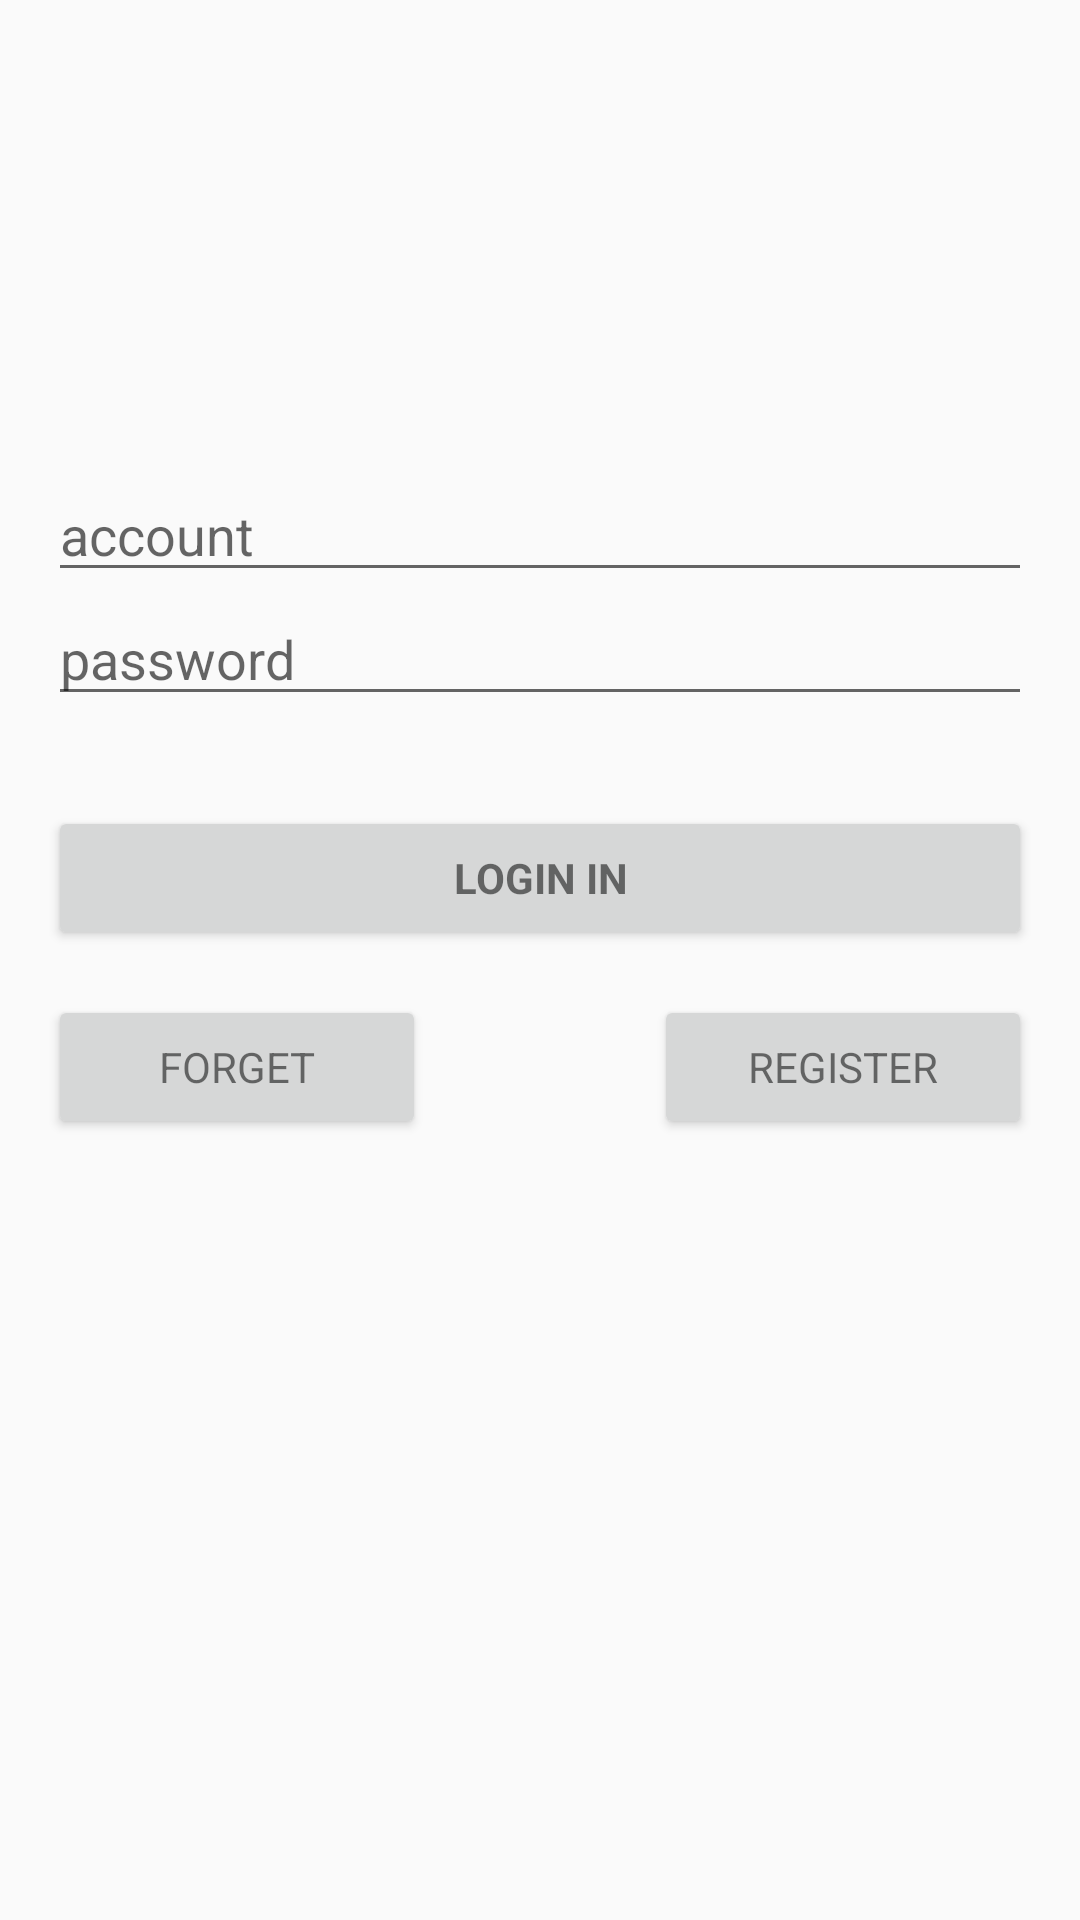

The Android layout XML behind this screen, and the referenced resources:
<!-- AndroidManifest.xml: application theme AppTheme -->
<!-- res/layout/user_login.xml -->
<?xml version="1.0" encoding="utf-8"?>
<LinearLayout xmlns:android="http://schemas.android.com/apk/res/android"
    android:orientation="vertical"
    android:layout_width="match_parent"
    android:layout_height="match_parent"
    android:gravity="center_horizontal"
    android:paddingBottom="16dp"
    android:paddingLeft="16dp"
    android:paddingRight="16dp"
    android:paddingTop="16dp"
    >

    <TextView
        android:layout_width="match_parent"
        android:layout_height="40dp" />
    <ImageView
        android:layout_width="100dp"
        android:layout_height="100dp"
        android:src="@mipmap/ic_launcher"
        android:layout_gravity="center"
        android:id="@+id/user_header"
        />
    <EditText
    android:layout_width="match_parent"
    android:layout_height="wrap_content"
    android:id="@+id/user_account"
    android:hint="account" android:inputType="number"
    />
    <EditText
        android:layout_width="match_parent"
        android:layout_height="wrap_content"
        android:id="@+id/user_password"
        android:hint="password"
        android:inputType="textPassword"/>
    <Button
        android:layout_width="match_parent"
        android:layout_height="wrap_content"
        style="?android:textAppearanceSmall"
        android:id="@+id/login_in"
        android:layout_marginTop="30dp"
        android:text="Login In"
        android:textStyle="bold"/>
    <LinearLayout
        android:layout_width="match_parent"
        android:layout_height="wrap_content"
        android:layout_marginTop="15dp"
        android:orientation="horizontal">
        <Button
            android:layout_width="wrap_content"
            android:layout_height="wrap_content"
            style="?android:textAppearanceSmall"
            android:layout_weight="1"
            android:text="forget"
            android:id="@+id/forget"
            />
        <TextView
            android:layout_width="wrap_content"
            android:layout_height="wrap_content"
            android:layout_weight="2"/>
        <Button
            android:layout_width="wrap_content"
            style="?android:textAppearanceSmall"
            android:layout_height="wrap_content"
            android:layout_weight="1"
            android:text="Register"
            android:id="@+id/register"/>
    </LinearLayout>
</LinearLayout>
<!-- resources referenced by this layout -->
<resources>
  <style name="AppTheme" parent="Theme.AppCompat.Light.DarkActionBar">
          
          <item name="colorPrimary">@color/colorPrimary</item>
          <item name="colorPrimaryDark">@color/colorPrimaryDark</item>
          <item name="colorAccent">@color/colorAccent</item>
      </style>
  <!-- not gathered from this repository: default colours our renderer supplied (Android Studio template values) -->
  <color name="colorPrimary">#FF6200EE</color>
  <color name="colorPrimaryDark">#FF3700B3</color>
  <color name="colorAccent">#FF03DAC5</color>
</resources>
